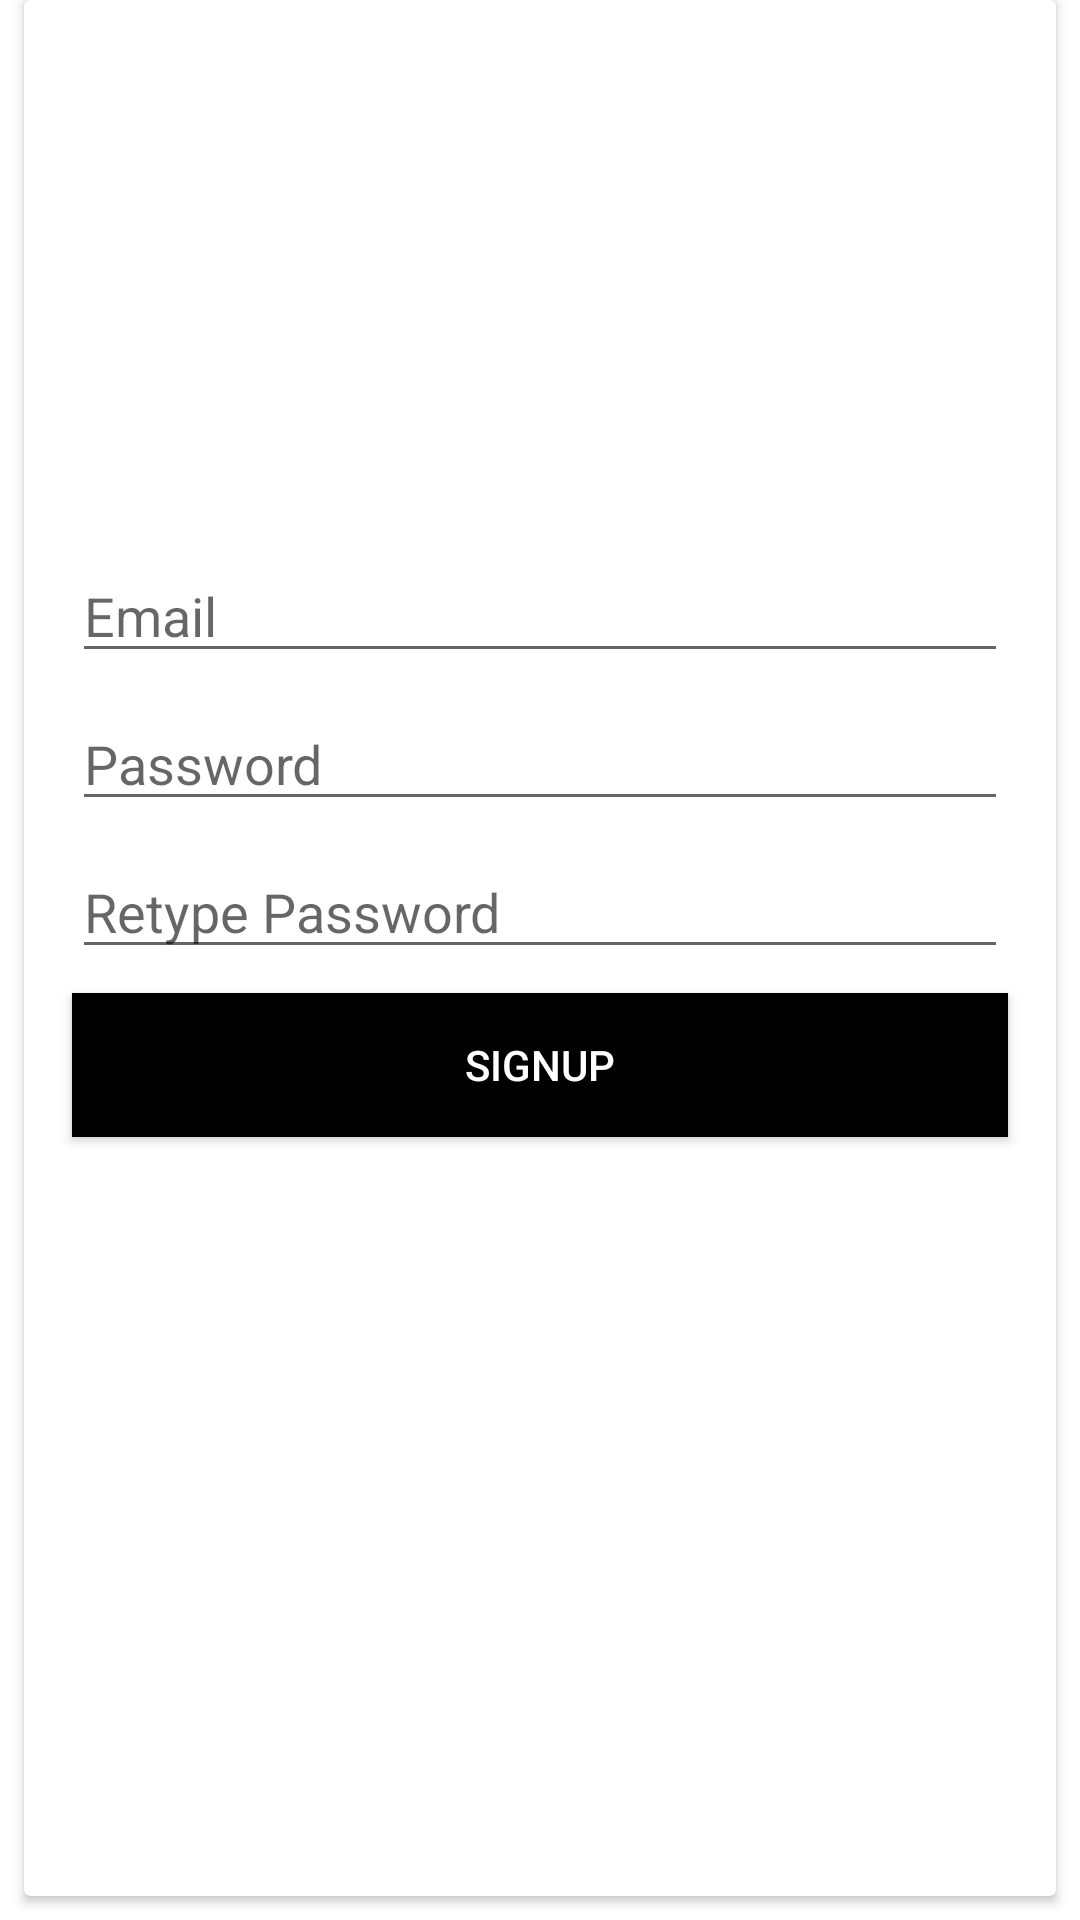

Layout XML and referenced resources for this Android screen:
<!-- AndroidManifest.xml: application theme Theme.Sarthi -->
<!-- res/layout/activity_new_signup.xml -->
<?xml version="1.0" encoding="utf-8"?>
<androidx.constraintlayout.widget.ConstraintLayout xmlns:android="http://schemas.android.com/apk/res/android"
    xmlns:app="http://schemas.android.com/apk/res-auto"
    xmlns:tools="http://schemas.android.com/tools"
    android:layout_width="match_parent"
    android:layout_height="match_parent"
    tools:context=".NewSignup">

    <androidx.cardview.widget.CardView
        android:id="@+id/cardView2"
        android:layout_width="match_parent"
        android:layout_height="match_parent"
        android:layout_marginStart="8dp"
        android:layout_marginLeft="8dp"
        android:layout_marginEnd="8dp"
        android:layout_marginRight="8dp"
        android:layout_marginBottom="8dp"
        app:layout_constraintEnd_toEndOf="parent"
        app:layout_constraintStart_toStartOf="parent"
        app:layout_constraintTop_toTopOf="parent">

        <androidx.constraintlayout.widget.ConstraintLayout
            android:layout_width="match_parent"
            android:layout_height="wrap_content"
            android:layout_gravity="center">

            <EditText
                android:id="@+id/editTextTextPersonEmail2"
                android:layout_width="0dp"
                android:layout_height="wrap_content"
                android:layout_marginStart="16dp"
                android:layout_marginLeft="16dp"
                android:layout_marginEnd="16dp"
                android:layout_marginRight="16dp"
                android:ems="10"
                android:hint="Email"
                android:inputType="textEmailAddress"
                app:layout_constraintEnd_toEndOf="parent"
                app:layout_constraintStart_toStartOf="parent"
                app:layout_constraintTop_toTopOf="parent" />

            <Button
                android:id="@+id/button2"
                android:layout_width="0dp"
                android:layout_height="wrap_content"
                android:layout_marginStart="16dp"
                android:layout_marginLeft="16dp"
                android:layout_marginTop="8dp"
                android:layout_marginEnd="16dp"
                android:layout_marginRight="16dp"
                android:background="@color/white"
                android:text="Signup"
                android:textColor="@color/white"
                app:backgroundTint="@color/black"
                app:layout_constraintEnd_toEndOf="parent"
                app:layout_constraintHorizontal_bias="0.0"
                app:layout_constraintStart_toStartOf="parent"
                app:layout_constraintTop_toBottomOf="@+id/editTextRetypePassword2" />

            <EditText
                android:id="@+id/editTextTextPassword2"
                android:layout_width="0dp"
                android:layout_height="wrap_content"
                android:layout_marginStart="16dp"
                android:layout_marginLeft="16dp"
                android:layout_marginTop="8dp"
                android:layout_marginEnd="16dp"
                android:layout_marginRight="16dp"
                android:ems="10"
                android:hint="Password"
                android:inputType="textPassword"
                app:layout_constraintEnd_toEndOf="parent"
                app:layout_constraintStart_toStartOf="parent"
                app:layout_constraintTop_toBottomOf="@+id/editTextTextPersonEmail2" />

            <EditText
                android:id="@+id/editTextRetypePassword2"
                android:layout_width="0dp"
                android:layout_height="wrap_content"
                android:layout_marginStart="16dp"
                android:layout_marginLeft="16dp"
                android:layout_marginTop="8dp"
                android:layout_marginEnd="16dp"
                android:layout_marginRight="16dp"
                android:ems="10"
                android:hint="Retype Password"
                android:inputType="textPassword"
                app:layout_constraintEnd_toEndOf="parent"
                app:layout_constraintStart_toStartOf="parent"
                app:layout_constraintTop_toBottomOf="@+id/editTextTextPassword2" />

            <ImageView
                android:id="@+id/btnGoogleSignIn"
                android:layout_width="match_parent"
                android:layout_height="50dp"
                android:layout_marginTop="20dp"
                android:clickable="true"
                android:src="@drawable/google_sign"
                app:layout_constraintTop_toBottomOf="@+id/button2" />


        </androidx.constraintlayout.widget.ConstraintLayout>

    </androidx.cardview.widget.CardView>

</androidx.constraintlayout.widget.ConstraintLayout>
<!-- resources referenced by this layout -->
<resources>
  <style name="Theme.Sarthi" parent="Theme.MaterialComponents.DayNight.DarkActionBar">
          
          <item name="colorPrimary">@color/purple_500</item>
          <item name="colorPrimaryVariant">@color/purple_700</item>
          <item name="colorOnPrimary">@color/white</item>
          
          <item name="colorSecondary">@color/teal_200</item>
          <item name="colorSecondaryVariant">@color/teal_700</item>
          <item name="colorOnSecondary">@color/black</item>
          
          <item name="android:statusBarColor" tools:targetApi="l">?attr/colorPrimaryVariant</item>
          
      </style>
  <!-- not gathered from this repository: default colours our renderer supplied (Android Studio template values) -->
  <color name="purple_500">#FF6200EE</color>
  <color name="purple_700">#FF3700B3</color>
  <color name="teal_200">#FF03DAC5</color>
  <color name="teal_700">#FF018786</color>
  <color name="black">#FF000000</color>
  <color name="white">#FFFFFFFF</color>
</resources>
